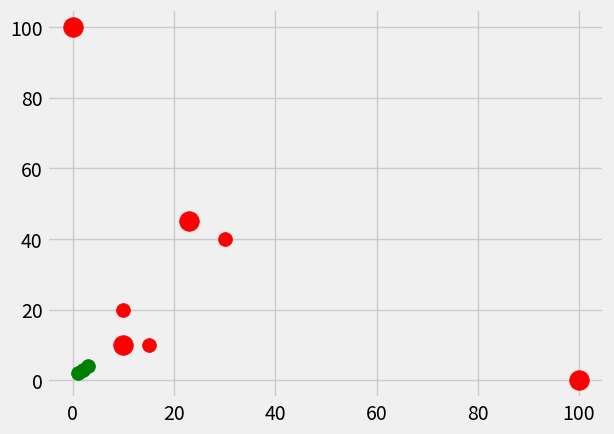

Write Python code to recreate this figure.
import numpy as np
from collections import Counter
import pandas as pd
import warnings
import matplotlib.pyplot as plt
from matplotlib import style


def k_nearest_neighbors(data,to_predict,k=3):
    if k<len(data): # unrecommended value of k
        warnings.warn("k is less than the number of categories, idiot!")

    if k%2 == len(data.keys())%2: # unrecommended value of k
        warnings.warn("Both k and the number of categories are either both odd, or both even...")
     
    predict_single = False # by default just assume the user wants to predict multiple points at once

    try:
        iter(to_predict[0]) # check to see if the user has given multiple points
    except:
        to_predict = [to_predict]
        predict_single = True # if not, then set the predict single flag to true
        
    # this is expected to be a nested list, i.e, a list containing all the points to predict
    to_predict = np.array(to_predict) # convert to array, to make it easier to work with

    ret = [] # this what will be returned

    for data_point in to_predict:

        distances = [] # store all distances in a list and sort them to find the best k
        for group in data: # stokes_data is expected to be a dict or a similar type
            for features in data[group]: # get every stokes_data point for each individual group, and find euclidean distance
                # features are the "co ordinates" of the stokes_data point
                # so just find the euclidean distance now
                euclidean_distance = np.linalg.norm(features-data_point)
                distances.append((euclidean_distance,group))
                
        # all distances have been found, get the lowest k
        # we don't really care what the distance was once we get the lowest k, so just grab their groups
        groups = [d[1] for d in sorted(distances)[:k]] # python by default sorts tuples inside lists, by their first index - so by their distances in this case
        
        votes = Counter(groups).most_common() # this returns most common elements in the list in order
        best = votes[0] # will be in the format - (<category>, <count>)
        conf = best[1]/k # calculate the confidence
        ret.append((best[0],conf)) # (<group_classified_into>,<confidence>)
        
    return ret[0] if predict_single else ret # return the group and confidence


if __name__ == '__main__':
    dataset = {"g": [(1, 2), (2, 3), (3, 4)], "r": [(30, 40), (10, 20), (15, 10)]}
    # dataset = pd.DataFrame(dataset)

    new_features = [[100, 0],[0,100],[23,45],[10,10]]
     
    classifications= k_nearest_neighbors(dataset,new_features)
    print(classifications)
    
    style.use("fivethirtyeight")
    [[plt.scatter(*p,c=group,s=100) for p in dataset[group]] for group in dataset]
    [plt.scatter(*new_features[i],c=grp,s=200) for i,(grp,conf) in enumerate(classifications)]
    plt.show()


